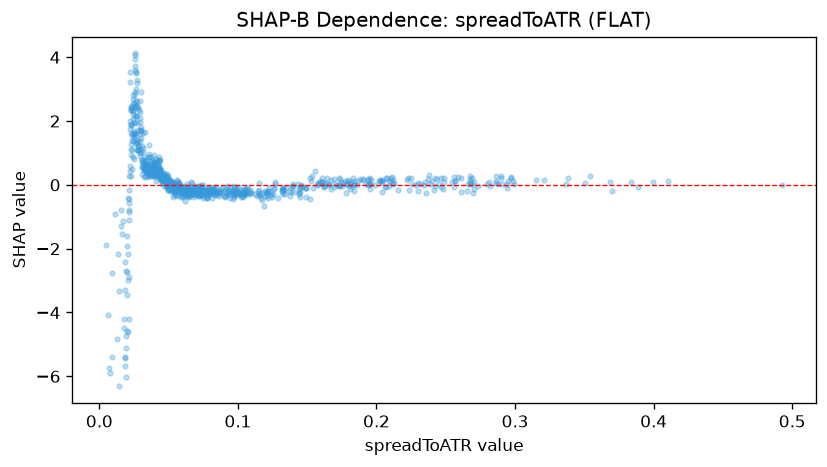

Source data for this figure (header and first rows):
feature_value, shap_value
0.2704, 0.09007
0.1521, 0.2076
0.1731, -0.03448
0.1453, -0.06752
0.174, -0.05171
0.2375, 0.1715
0.2656, -0.2015
0.1837, -0.2053
0.249, 0.2272
0.2466, 0.2079
0.145, -0.3827
0.1088, -0.2465
0.1269, 0.02479
0.2795, 0.02817
0.3367, 0.01931
0.3505, 0.05947
0.2465, -0.05962
0.213, 0.05506
0.1901, 0.1458
0.1491, -0.1038
0.18, -0.03265
0.2038, 0.1344
0.1951, 0.0108
0.1672, -0.1291
0.2219, 0.1487
0.1814, 0.0786
0.2487, 0.09784
0.2068, 0.2031
0.389, -0.05995
0.2944, 0.03481
0.1924, 0.03072
0.2317, 0.02672
0.2228, 0.2226
0.1315, -0.1483
0.1374, -0.3472
0.134, -0.2979
0.1061, -0.2955
0.1018, -0.2846
0.2435, 0.194
0.29, 0.2253
0.1575, 0.05816
0.2866, 0.1348
0.1806, 0.02142
0.2547, 0.08921
0.1838, -0.008144
0.2563, 0.1339
0.2674, 0.09605
0.2905, 0.0229
0.2283, -0.01842
0.1324, -0.1773
0.1407, -0.2098
0.1638, 0.05208
0.184, 0.1275
0.1223, -0.08664
0.1793, 0.1365
0.209, -0.02112
0.2257, 0.02276
0.2379, 0.3179
0.139, -0.0768
0.2298, -0.1931
... 816 more rows
